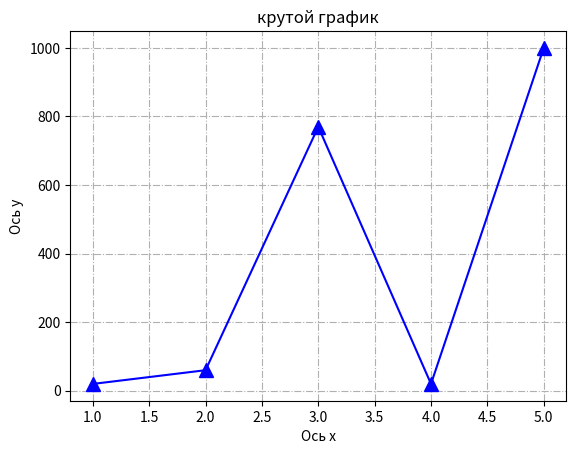

Source code (Python):
import numpy as np
import matplotlib.pyplot as plt
import matplotlib.ticker as ticker
import math

x = [1,2,3,4,5]
y = [20,60,770,20,1000]

plt.plot(x,y, color='blue', marker='^', markersize = 10)

plt.xlabel('Ось x')
plt.ylabel('Ось y')
plt.title('крутой график')

plt.grid(True, which='major', axis='both', linestyle='dashdot')

plt.show()